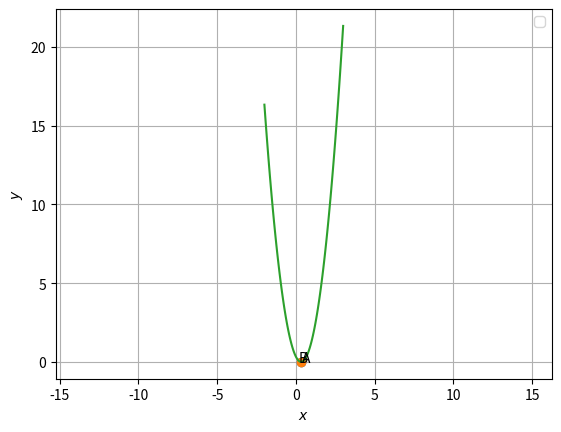

Write the Python code that produced this figure.
# -*- coding: utf-8 -*-
"""Assignment-4.py

Automatically generated by Colaboratory.

Original file is located at
    https://colab.research.google.com/<link-removed>
"""

import numpy as np
import matplotlib.pyplot as plt
import math
 
x = np.linspace(-2,3,100)
p=np.poly1d([3,-2,1/3])
for i in range(len(x)):
    y=p(x)
 
roots=p.r
A=np.array([roots[0],0])
B=np.array([roots[1],0])
print(A,B)
plt.plot(A[0], A[1], 'o')
plt.text(A[0] * (1 + 0.1), A[1] * (1 - 0.1) , 'A')
plt.plot(B[0], B[1], 'o')
plt.text(B[0] * (1-0.5), B[1] * (1-0.1) , 'B')
plt.plot(x,y)
plt.xlabel('$x$')
plt.ylabel('$y$')
plt.legend(loc='best')
plt.grid() # minor
plt.axis('equal')
plt.show()